Dataset: split_dataset (GitHub, SakuraRabbit18/Jingrun-Kan-Laixiang-Xu-garlic-leaf-disease-identification). Classes: blight, botrytis, healthy, purple blotch, rust.

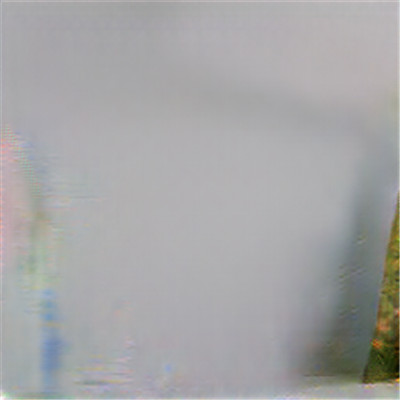
Label: blight

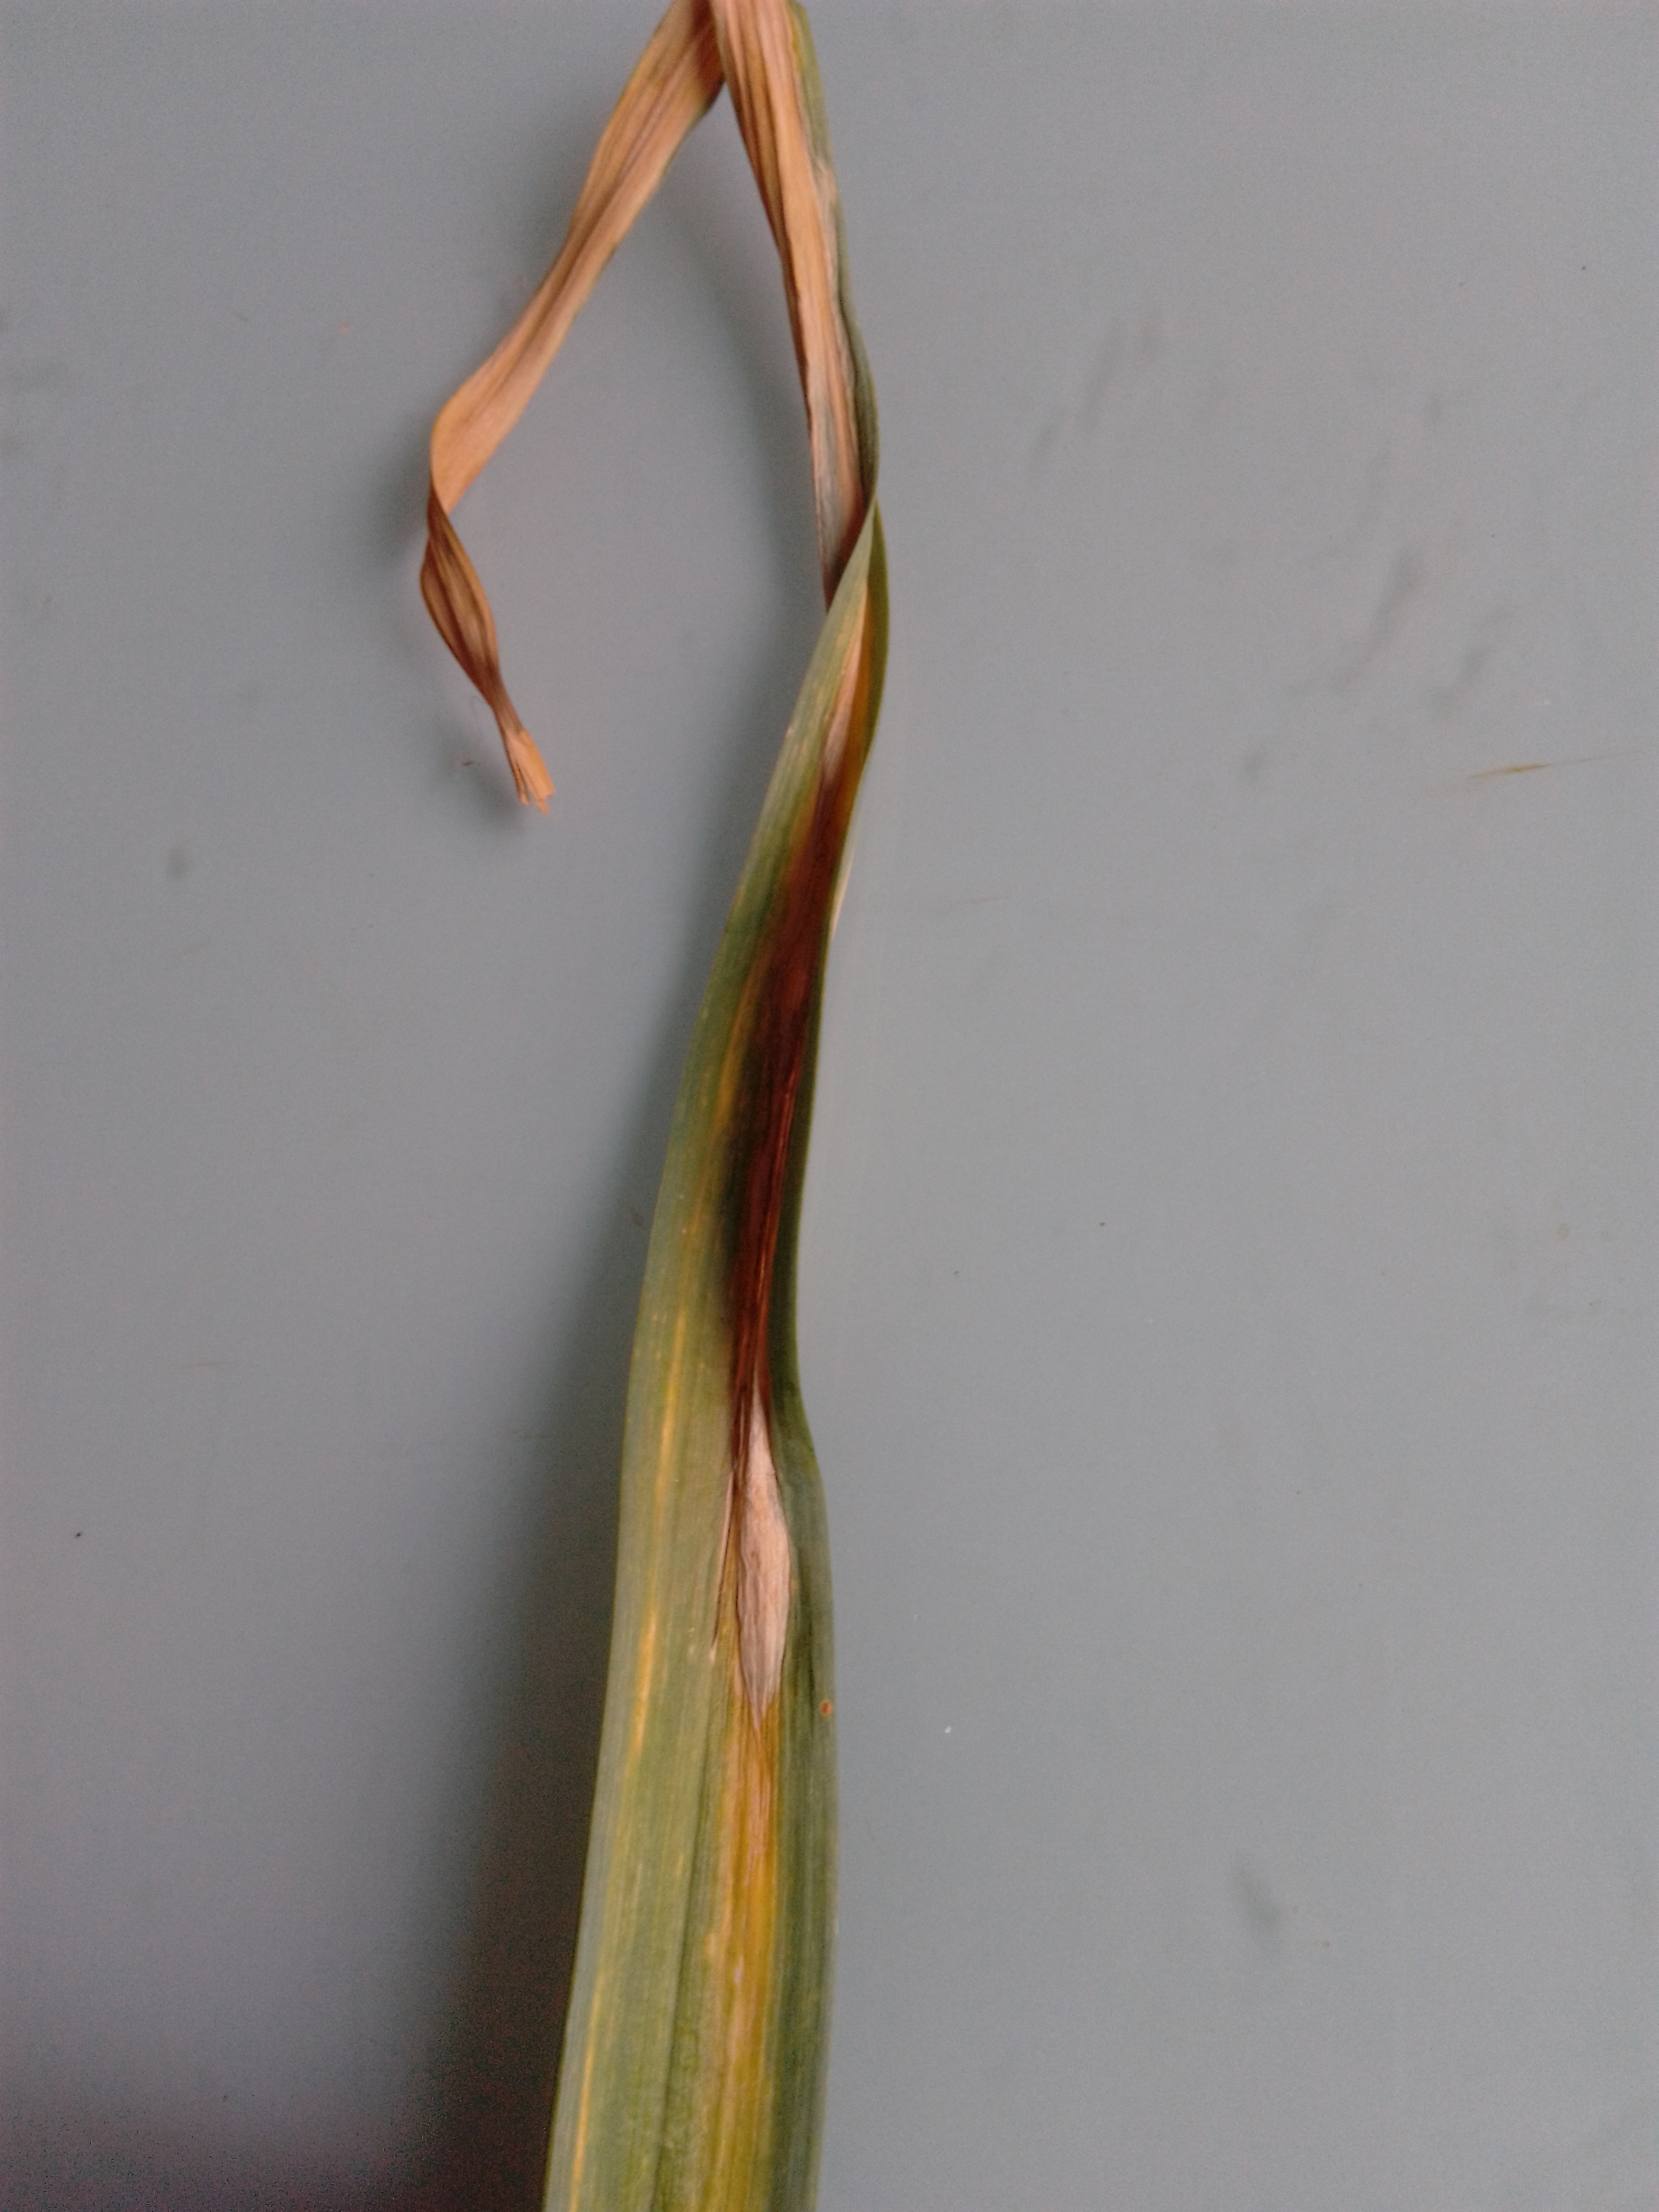
Label: botrytis

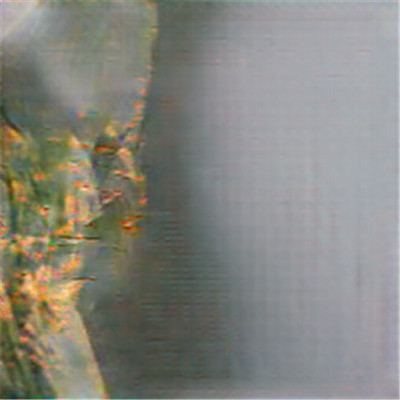
Label: rust

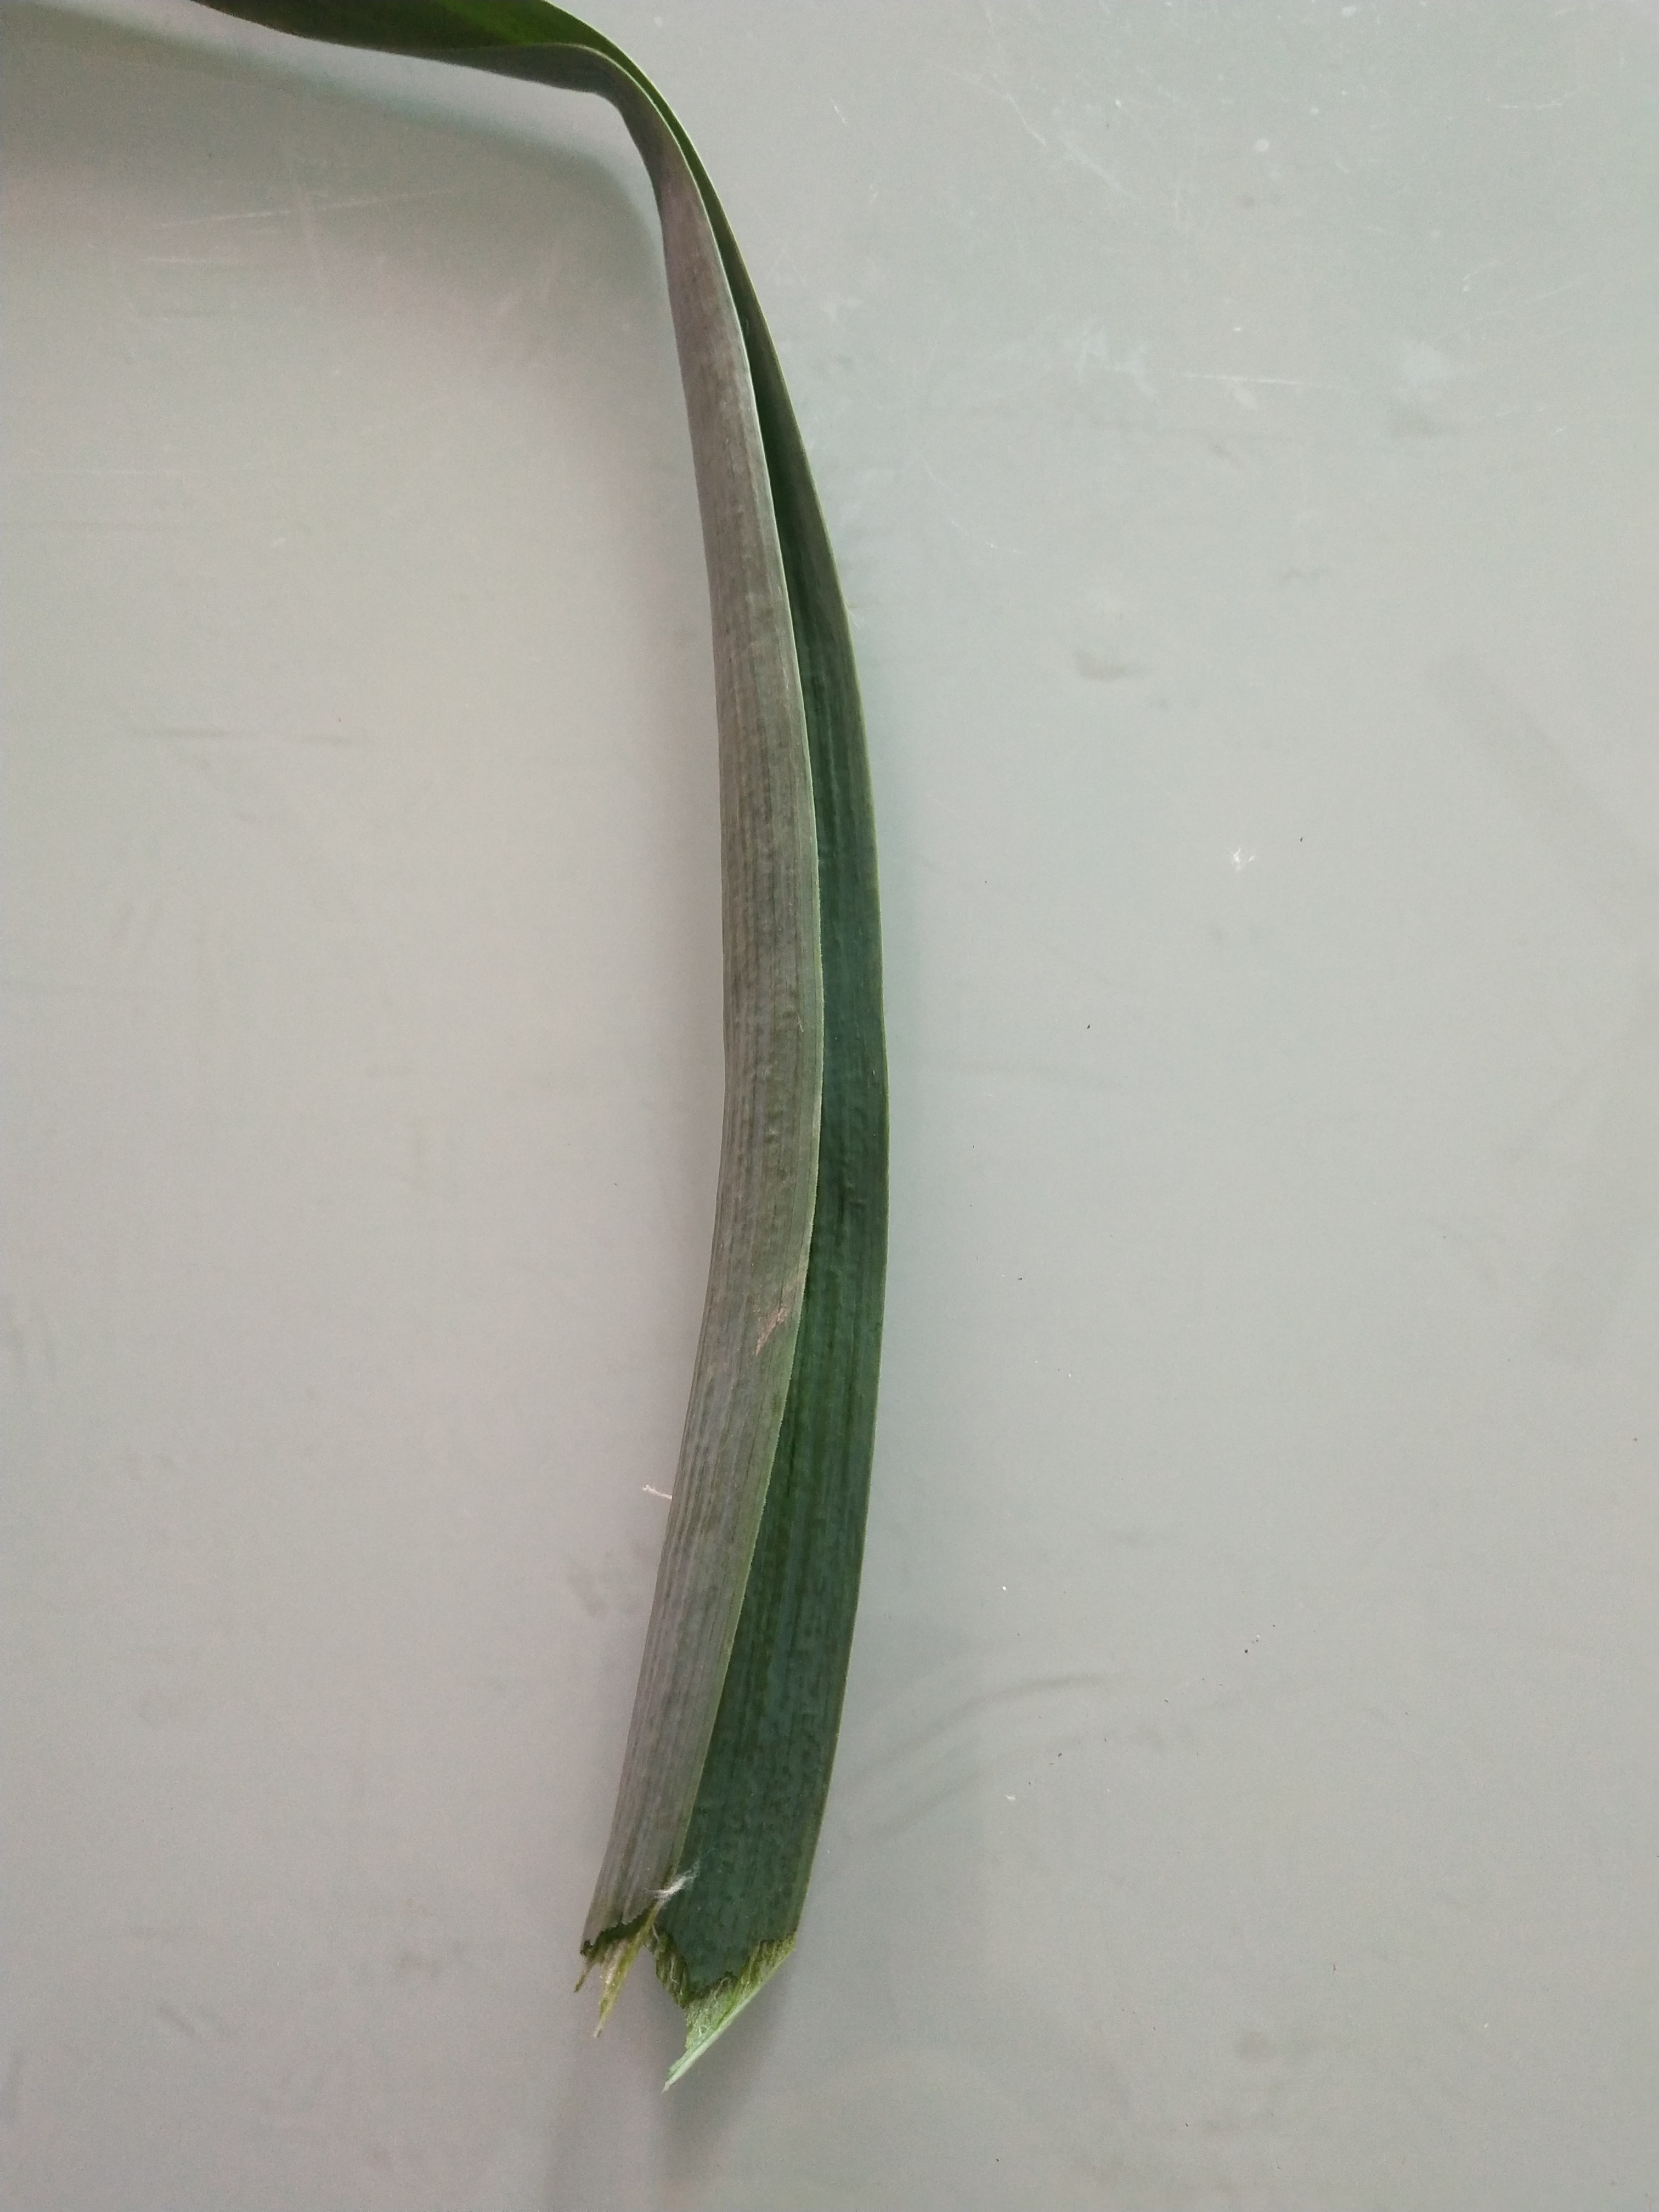
Label: healthy

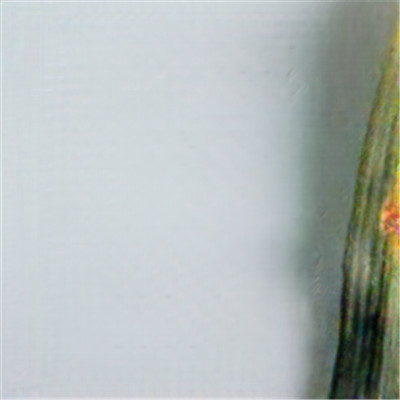
Label: purple blotch

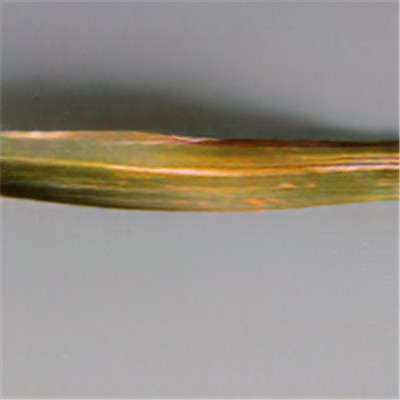
Label: blight
